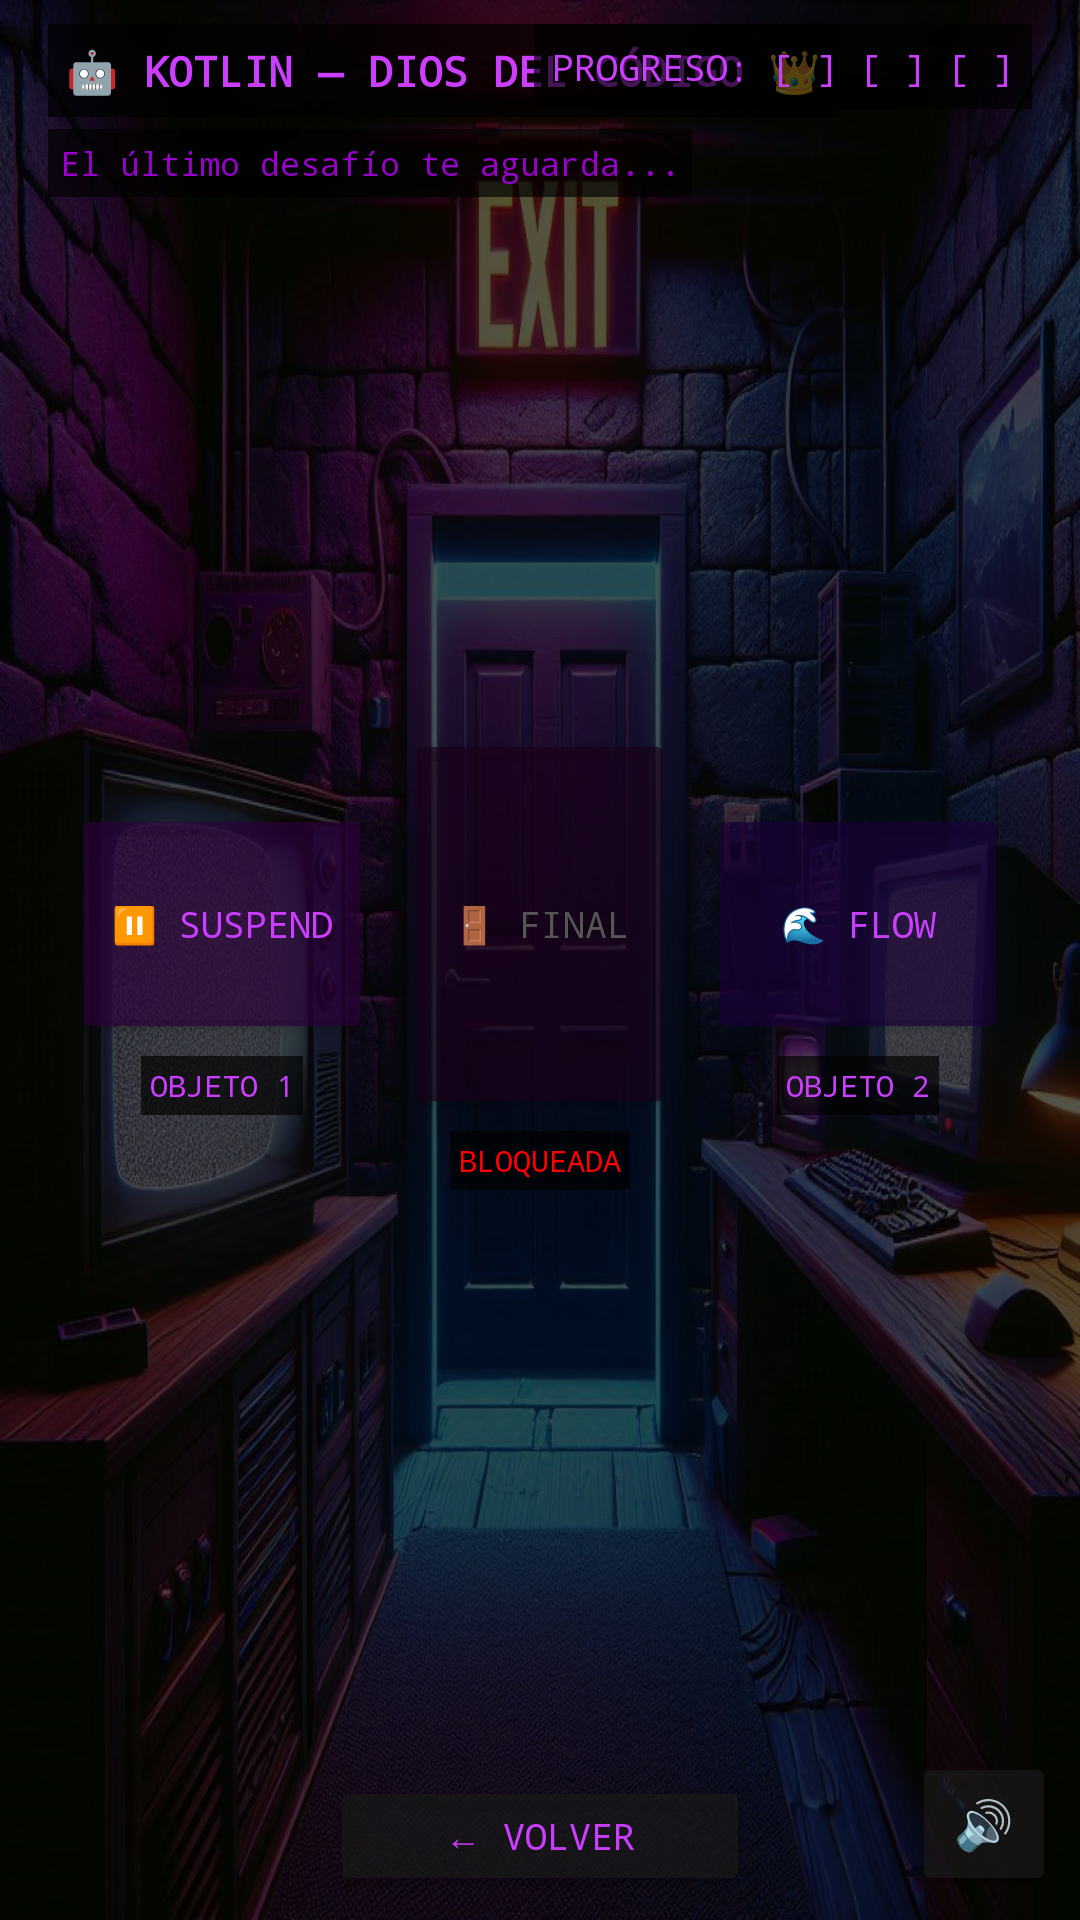

Write the Android layout XML for this screen, with the resource values it uses.
<!-- AndroidManifest.xml: activity theme Theme.CodeEscape -->
<!-- res/layout/activity_level7_kotlin.xml -->
<?xml version="1.0" encoding="utf-8"?>
<RelativeLayout
    xmlns:android="http://schemas.android.com/apk/res/android"
    android:layout_width="match_parent"
    android:layout_height="match_parent"
    android:background="@drawable/nivel1">

    <View
        android:layout_width="match_parent"
        android:layout_height="match_parent"
        android:background="#AA000000" />

    <TextView
        android:id="@+id/tvKtLevel7Title"
        android:layout_width="wrap_content"
        android:layout_height="wrap_content"
        android:layout_alignParentTop="true"
        android:layout_alignParentStart="true"
        android:layout_marginTop="8dp"
        android:layout_marginStart="16dp"
        android:fontFamily="monospace"
        android:text="🤖 KOTLIN — DIOS DEL CÓDIGO 👑"
        android:textColor="#CC3EFF"
        android:textSize="14sp"
        android:textStyle="bold"
        android:background="#AA000000"
        android:padding="6dp"/>

    <TextView
        android:id="@+id/tvKtProgress7"
        android:layout_width="wrap_content"
        android:layout_height="wrap_content"
        android:layout_alignParentTop="true"
        android:layout_alignParentEnd="true"
        android:layout_marginTop="8dp"
        android:layout_marginEnd="16dp"
        android:fontFamily="monospace"
        android:text="PROGRESO: [ ] [ ] [ ]"
        android:textColor="#CC3EFF"
        android:textSize="12sp"
        android:background="#AA000000"
        android:padding="6dp"/>

    <TextView
        android:id="@+id/tvKtStatus7"
        android:layout_width="wrap_content"
        android:layout_height="wrap_content"
        android:layout_below="@id/tvKtLevel7Title"
        android:layout_alignParentStart="true"
        android:layout_marginStart="16dp"
        android:layout_marginTop="4dp"
        android:fontFamily="monospace"
        android:text="El último desafío te aguarda..."
        android:textColor="#9900CC"
        android:textSize="11sp"
        android:background="#AA000000"
        android:padding="4dp"/>

    
    <LinearLayout
        android:id="@+id/layoutKtBtn1"
        android:layout_width="wrap_content"
        android:layout_height="wrap_content"
        android:layout_alignParentStart="true"
        android:layout_centerVertical="true"
        android:layout_marginStart="24dp"
        android:orientation="vertical"
        android:gravity="center">

        <Button
            android:id="@+id/btnKtObj1"
            android:layout_width="100dp"
            android:layout_height="80dp"
            android:backgroundTint="#AA2A003A"
            android:fontFamily="monospace"
            android:text="⏸️ SUSPEND"
            android:textColor="#CC3EFF"
            android:textSize="12sp" />

        <TextView
            android:layout_width="wrap_content"
            android:layout_height="wrap_content"
            android:layout_marginTop="4dp"
            android:fontFamily="monospace"
            android:text="OBJETO 1"
            android:textColor="#CC3EFF"
            android:textSize="10sp"
            android:background="#AA000000"
            android:padding="3dp"/>

    </LinearLayout>

    
    <LinearLayout
        android:id="@+id/layoutKtDoor7"
        android:layout_width="wrap_content"
        android:layout_height="wrap_content"
        android:layout_centerInParent="true"
        android:orientation="vertical"
        android:gravity="center">

        <Button
            android:id="@+id/btnKtDoor7"
            android:layout_width="90dp"
            android:layout_height="130dp"
            android:backgroundTint="#AA1A001A"
            android:fontFamily="monospace"
            android:text="🚪
FINAL"
            android:textColor="#555555"
            android:textSize="12sp" />

        <TextView
            android:id="@+id/tvKtDoorStatus7"
            android:layout_width="wrap_content"
            android:layout_height="wrap_content"
            android:layout_marginTop="4dp"
            android:fontFamily="monospace"
            android:text="BLOQUEADA"
            android:textColor="#FF0000"
            android:textSize="10sp"
            android:background="#AA000000"
            android:padding="3dp"/>

    </LinearLayout>

    
    <LinearLayout
        android:id="@+id/layoutKtBtn2"
        android:layout_width="wrap_content"
        android:layout_height="wrap_content"
        android:layout_alignParentEnd="true"
        android:layout_centerVertical="true"
        android:layout_marginEnd="24dp"
        android:orientation="vertical"
        android:gravity="center">

        <Button
            android:id="@+id/btnKtObj2"
            android:layout_width="100dp"
            android:layout_height="80dp"
            android:backgroundTint="#AA1A003A"
            android:fontFamily="monospace"
            android:text="🌊 FLOW"
            android:textColor="#CC3EFF"
            android:textSize="12sp" />

        <TextView
            android:layout_width="wrap_content"
            android:layout_height="wrap_content"
            android:layout_marginTop="4dp"
            android:fontFamily="monospace"
            android:text="OBJETO 2"
            android:textColor="#CC3EFF"
            android:textSize="10sp"
            android:background="#AA000000"
            android:padding="3dp"/>

    </LinearLayout>

    
    <Button
        android:id="@+id/btnBackKt7"
        android:layout_width="140dp"
        android:layout_height="40dp"
        android:layout_alignParentBottom="true"
        android:layout_centerHorizontal="true"
        android:layout_marginBottom="8dp"
        android:backgroundTint="#AA1A1A1A"
        android:fontFamily="monospace"
        android:text="← VOLVER"
        android:textColor="#CC3EFF"
        android:textSize="12sp" />

    
    <Button
        android:id="@+id/btnVolume"
        android:layout_width="48dp"
        android:layout_height="48dp"
        android:layout_alignParentBottom="true"
        android:layout_alignParentEnd="true"
        android:layout_marginBottom="8dp"
        android:layout_marginEnd="8dp"
        android:backgroundTint="#AA1A1A1A"
        android:text="🔊"
        android:textSize="16sp"
        android:padding="0dp" />

</RelativeLayout>
<!-- resources referenced by this layout -->
<resources>
  <!-- drawable nivel1: jpg bitmap (drawable, 213625 bytes) -->
  <style name="Theme.CodeEscape" parent="Base.Theme.CodeEscape" />
  <style name="Base.Theme.CodeEscape" parent="Theme.Material3.DayNight.NoActionBar">
          
          
      </style>
</resources>
